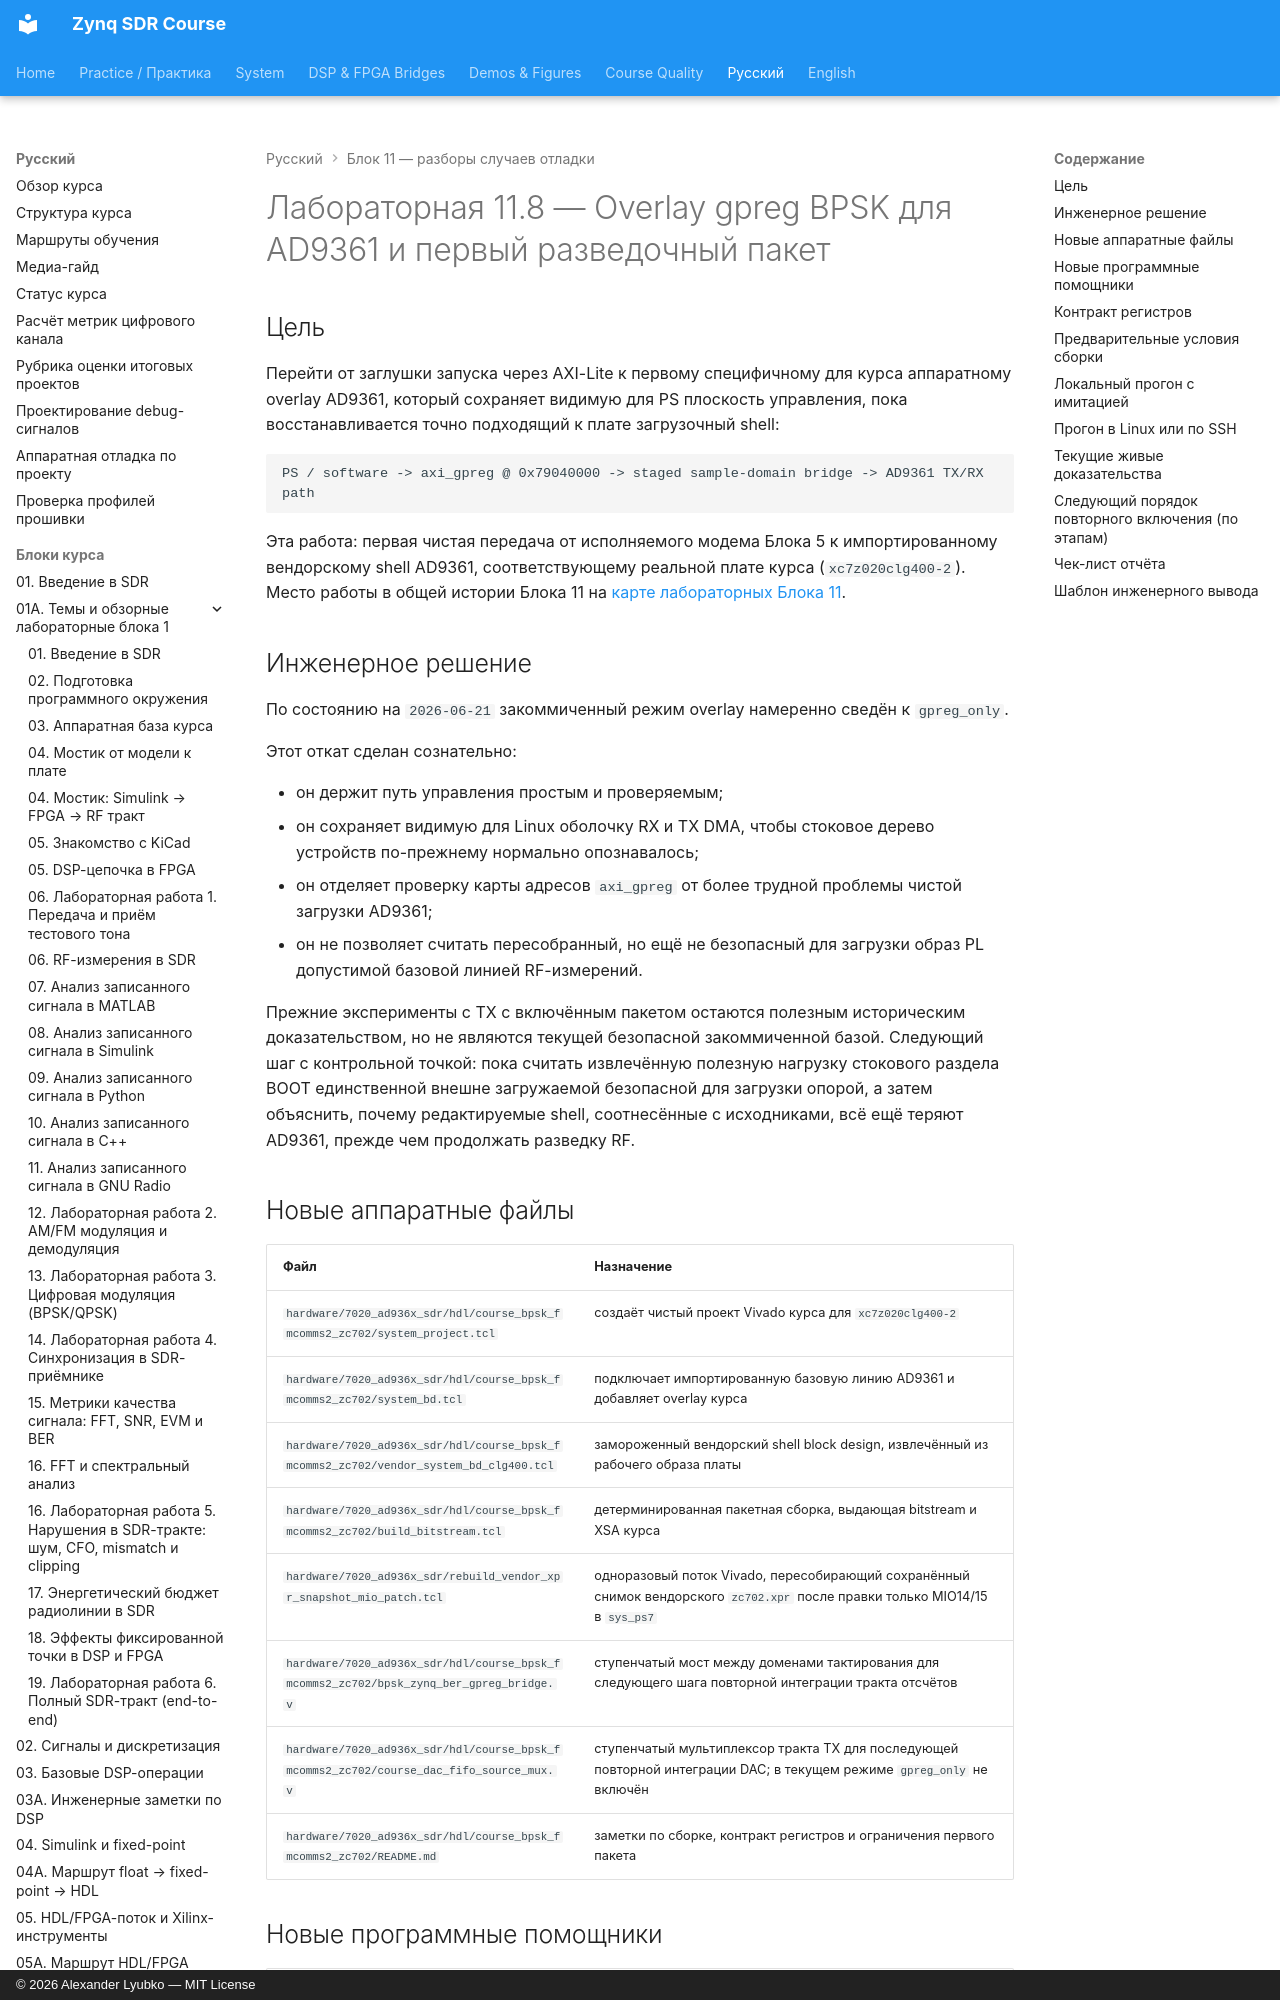

repository: Lay007/zynq-sdr-course · page: ru/labs/lab-11-8-axi-gpreg-bpsk-overlay/index.html · generator: mkdocs · copyright: © 2026 Alexander Lyubko — MIT License

# Лабораторная 11.8 — Overlay gpreg BPSK для AD9361 и первый разведочный пакет

## Цель

Перейти от заглушки запуска через AXI-Lite к первому специфичному для курса аппаратному overlay AD9361, который сохраняет видимую для PS плоскость управления, пока восстанавливается точно подходящий к плате загрузочный shell:

```text
PS / software -> axi_gpreg @ 0x79040000 -> staged sample-domain bridge -> AD9361 TX/RX path
```

Эта работа: первая чистая передача от исполняемого модема Блока 5 к импортированному вендорскому shell AD9361, соответствующему реальной плате курса (`xc7z020clg400-2`). Место работы в общей истории Блока 11 на [карте лабораторных Блока 11](../blocks/11-integrated-sdr-project.md).

## Инженерное решение

По состоянию на `2026-06-21` закоммиченный режим overlay намеренно сведён к `gpreg_only`.

Этот откат сделан сознательно:

- он держит путь управления простым и проверяемым;
- он сохраняет видимую для Linux оболочку RX и TX DMA, чтобы стоковое дерево устройств по-прежнему нормально опознавалось;
- он отделяет проверку карты адресов `axi_gpreg` от более трудной проблемы чистой загрузки AD9361;
- он не позволяет считать пересобранный, но ещё не безопасный для загрузки образ PL допустимой базовой линией RF-измерений.

Прежние эксперименты с TX с включённым пакетом остаются полезным историческим доказательством, но не являются текущей безопасной закоммиченной базой. Следующий шаг с контрольной точкой: пока считать извлечённую полезную нагрузку стокового раздела BOOT единственной внешне загружаемой безопасной для загрузки опорой, а затем объяснить, почему редактируемые shell, соотнесённые с исходниками, всё ещё теряют AD9361, прежде чем продолжать разведку RF.

## Новые аппаратные файлы

| Файл | Назначение |
|---|---|
| `hardware/7020_ad936x_sdr/hdl/course_bpsk_fmcomms2_zc702/system_project.tcl` | создаёт чистый проект Vivado курса для `xc7z020clg400-2` |
| `hardware/7020_ad936x_sdr/hdl/course_bpsk_fmcomms2_zc702/system_bd.tcl` | подключает импортированную базовую линию AD9361 и добавляет overlay курса |
| `hardware/7020_ad936x_sdr/hdl/course_bpsk_fmcomms2_zc702/vendor_system_bd_clg400.tcl` | замороженный вендорский shell block design, извлечённый из рабочего образа платы |
| `hardware/7020_ad936x_sdr/hdl/course_bpsk_fmcomms2_zc702/build_bitstream.tcl` | детерминированная пакетная сборка, выдающая bitstream и XSA курса |
| `hardware/7020_ad936x_sdr/rebuild_vendor_xpr_snapshot_mio_patch.tcl` | одноразовый поток Vivado, пересобирающий сохранённый снимок вендорского `zc702.xpr` после правки только MIO14/15 в `sys_ps7` |
| `hardware/7020_ad936x_sdr/hdl/course_bpsk_fmcomms2_zc702/bpsk_zynq_ber_gpreg_bridge.v` | ступенчатый мост между доменами тактирования для следующего шага повторной интеграции тракта отсчётов |
| `hardware/7020_ad936x_sdr/hdl/course_bpsk_fmcomms2_zc702/course_dac_fifo_source_mux.v` | ступенчатый мультиплексор тракта TX для последующей повторной интеграции DAC; в текущем режиме `gpreg_only` не включён |
| `hardware/7020_ad936x_sdr/hdl/course_bpsk_fmcomms2_zc702/README.md` | заметки по сборке, контракт регистров и ограничения первого пакета |
